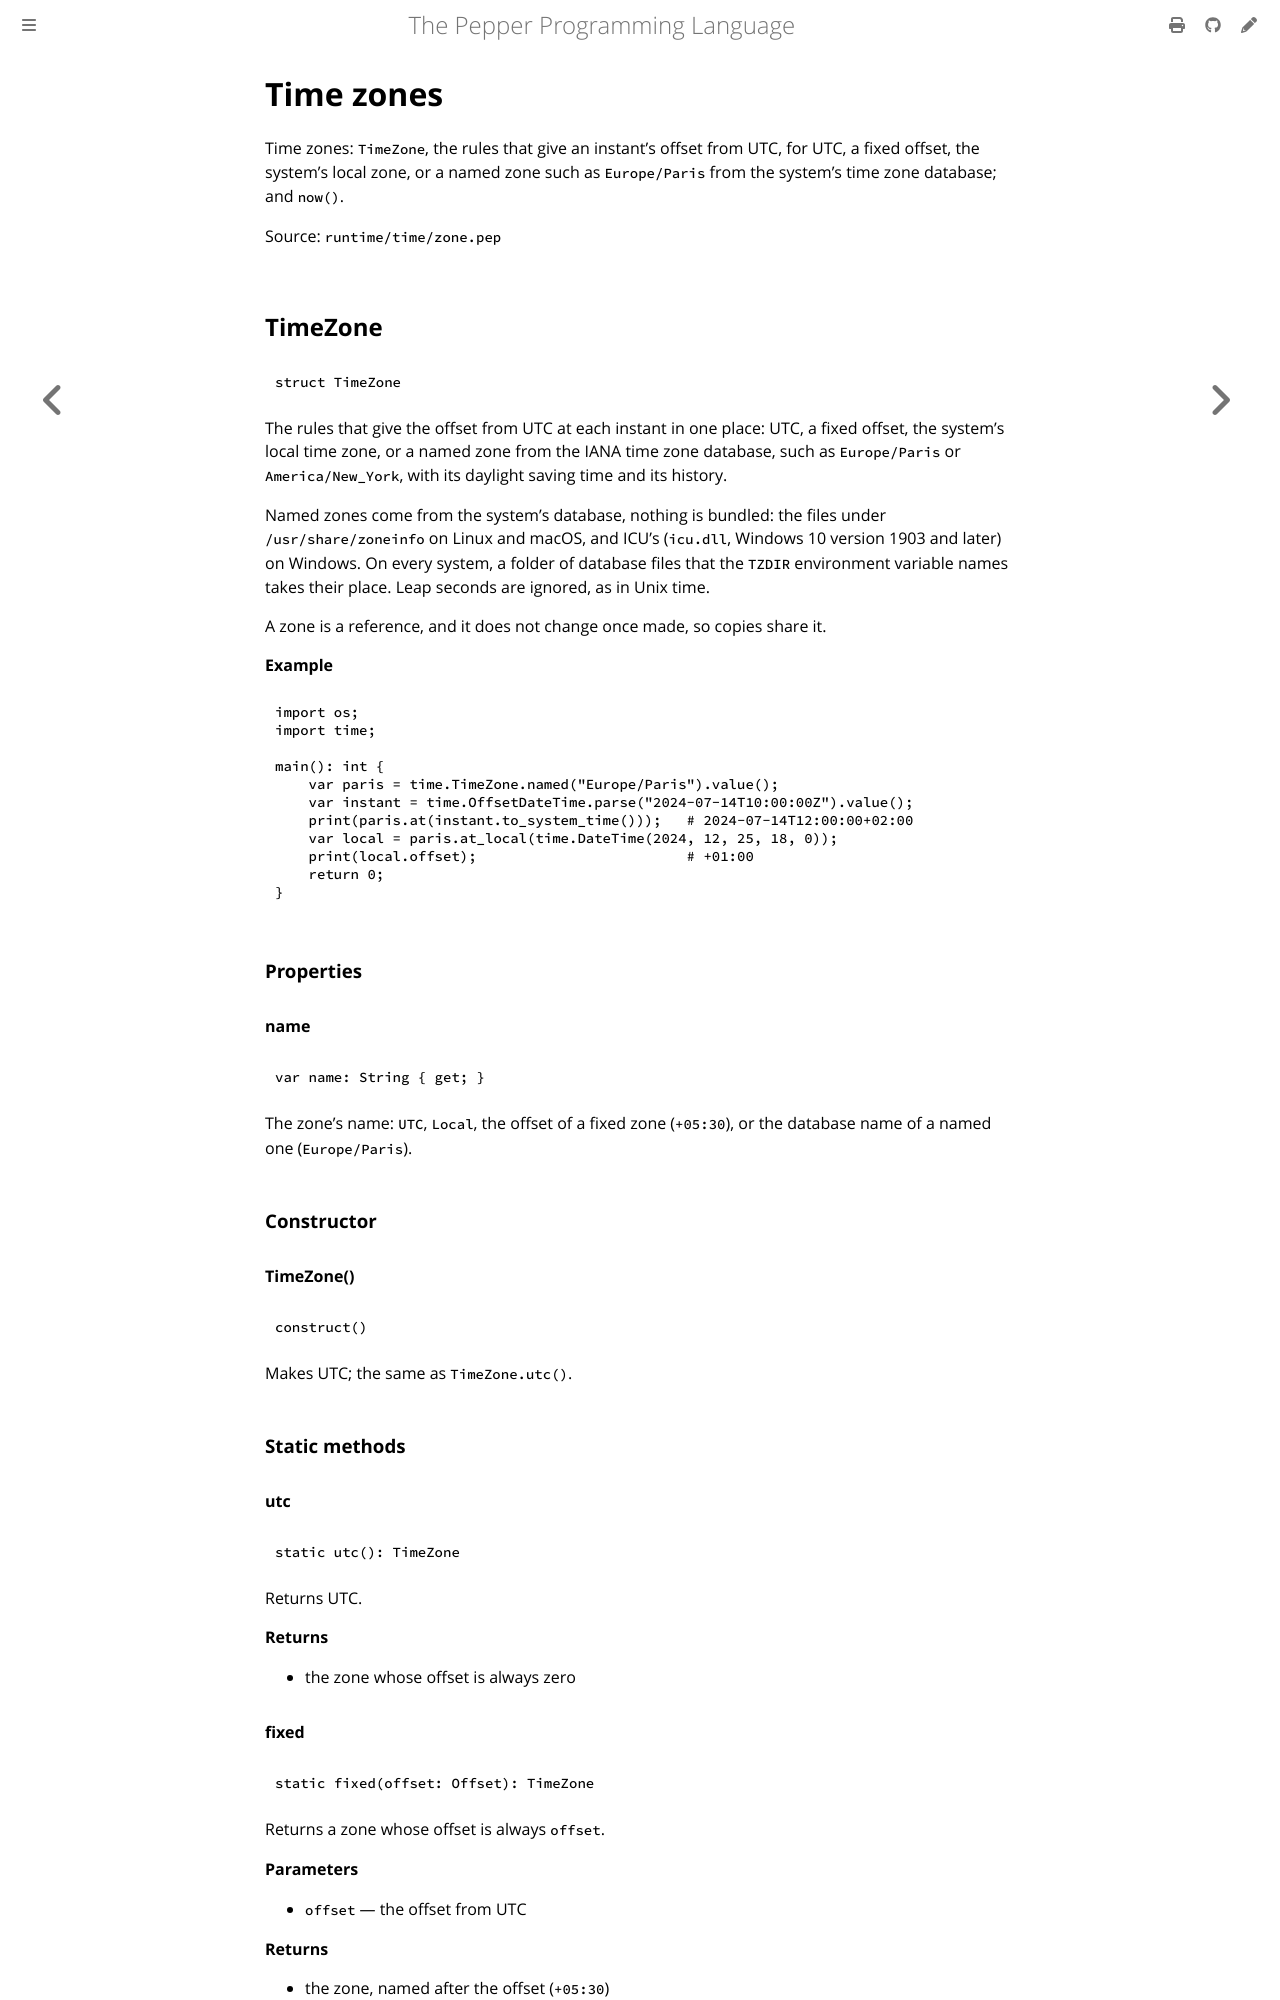

repository: pep-lang/pepper · page: 0.9.3/reference/time-zone.html · generator: mdbook

<!-- Generated from runtime/time/zone.pep by `pep-doc reference`. Do not edit. -->

# Time zones

Time zones: `TimeZone`, the rules that give an instant's offset from UTC,
for UTC, a fixed offset, the system's local zone, or a named zone such as
`Europe/Paris` from the system's time zone database; and `now()`.

Source: `runtime/time/zone.pep`

## TimeZone

```pepper
struct TimeZone
```

The rules that give the offset from UTC at each instant in one place:
UTC, a fixed offset, the system's local time zone, or a named zone from
the IANA time zone database, such as `Europe/Paris` or
`America/New_York`, with its daylight saving time and its history.

Named zones come from the system's database, nothing is bundled: the
files under `/usr/share/zoneinfo` on Linux and macOS, and ICU's
(`icu.dll`, Windows 10 version 1903 and later) on Windows. On every
system, a folder of database files that the `TZDIR` environment variable
names takes their place. Leap seconds are ignored, as in Unix time.

A zone is a reference, and it does not change once made, so copies share
it.

**Example**
```pepper
import os;
import time;

main(): int {
    var paris = time.TimeZone.named("Europe/Paris").value();
    var instant = time.OffsetDateTime.parse("2024-07-14T10:00:00Z").value();
    print(paris.at(instant.to_system_time()));   # 2024-07-14T12:00:00+02:00
    var local = paris.at_local(time.DateTime(2024, 12, 25, 18, 0));
    print(local.offset);                         # +01:00
    return 0;
}
```

### Properties

#### name

```pepper
var name: String { get; }
```

The zone's name: `UTC`, `Local`, the offset of a fixed zone
(`+05:30`), or the database name of a named one (`Europe/Paris`).

### Constructor

#### TimeZone()

```pepper
construct()
```

Makes UTC; the same as `TimeZone.utc()`.

### Static methods

#### utc

```pepper
static utc(): TimeZone
```

Returns UTC.

**Returns**
- the zone whose offset is always zero
